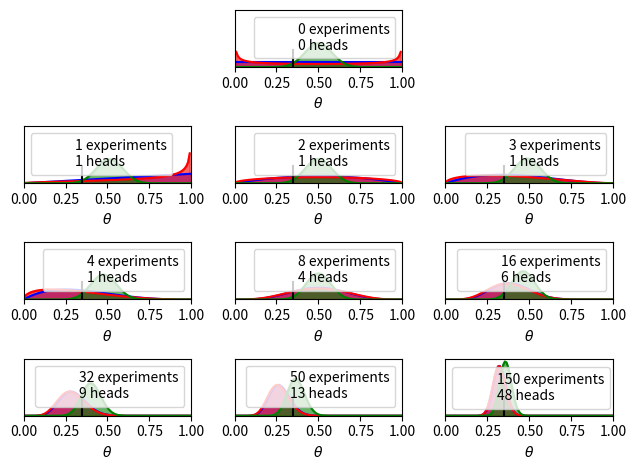

Write Python code to recreate this figure.
#! /usr/bin/env python
# imports of external packages to use in our code
import sys
import numpy as np
import scipy.stats as stats
import matplotlib.pyplot as plt

theta_real = 0.35
trials = [0, 1, 2, 3, 4, 8, 16, 32, 50, 150]
data = [0, 1, 1, 1, 1, 4, 6, 9, 13, 48]

beta_params = [(1, 1), (0.5, 0.5), (20, 20)]
dist = stats.beta
x = np.linspace(0, 1, 100)

for idx, N in enumerate(trials):
    if idx == 0:
        plt.subplot(4,3, 2)
    else:
        plt.subplot(4,3, idx+3)
    y = data[idx]
    for (a_prior, b_prior), c in zip(beta_params, ('b', 'r', 'g')):
        p_theta_given_y = dist.pdf(x, a_prior + y, b_prior + N - y)
        plt.plot(x, p_theta_given_y, c)
        plt.fill_between(x, 0, p_theta_given_y, color=c, alpha=0.6)

    plt.axvline(theta_real, ymax=0.3, color='k')
    plt.plot(0, 0, label="{:d} experiments\n{:d} heads".format(N, y), alpha=0)
    plt.xlim(0,1)
    plt.ylim(0,12)
    plt.xlabel(r'$\theta$') 
    plt.legend()
    plt.gca().axes.get_yaxis().set_visible(False)
plt.tight_layout()
